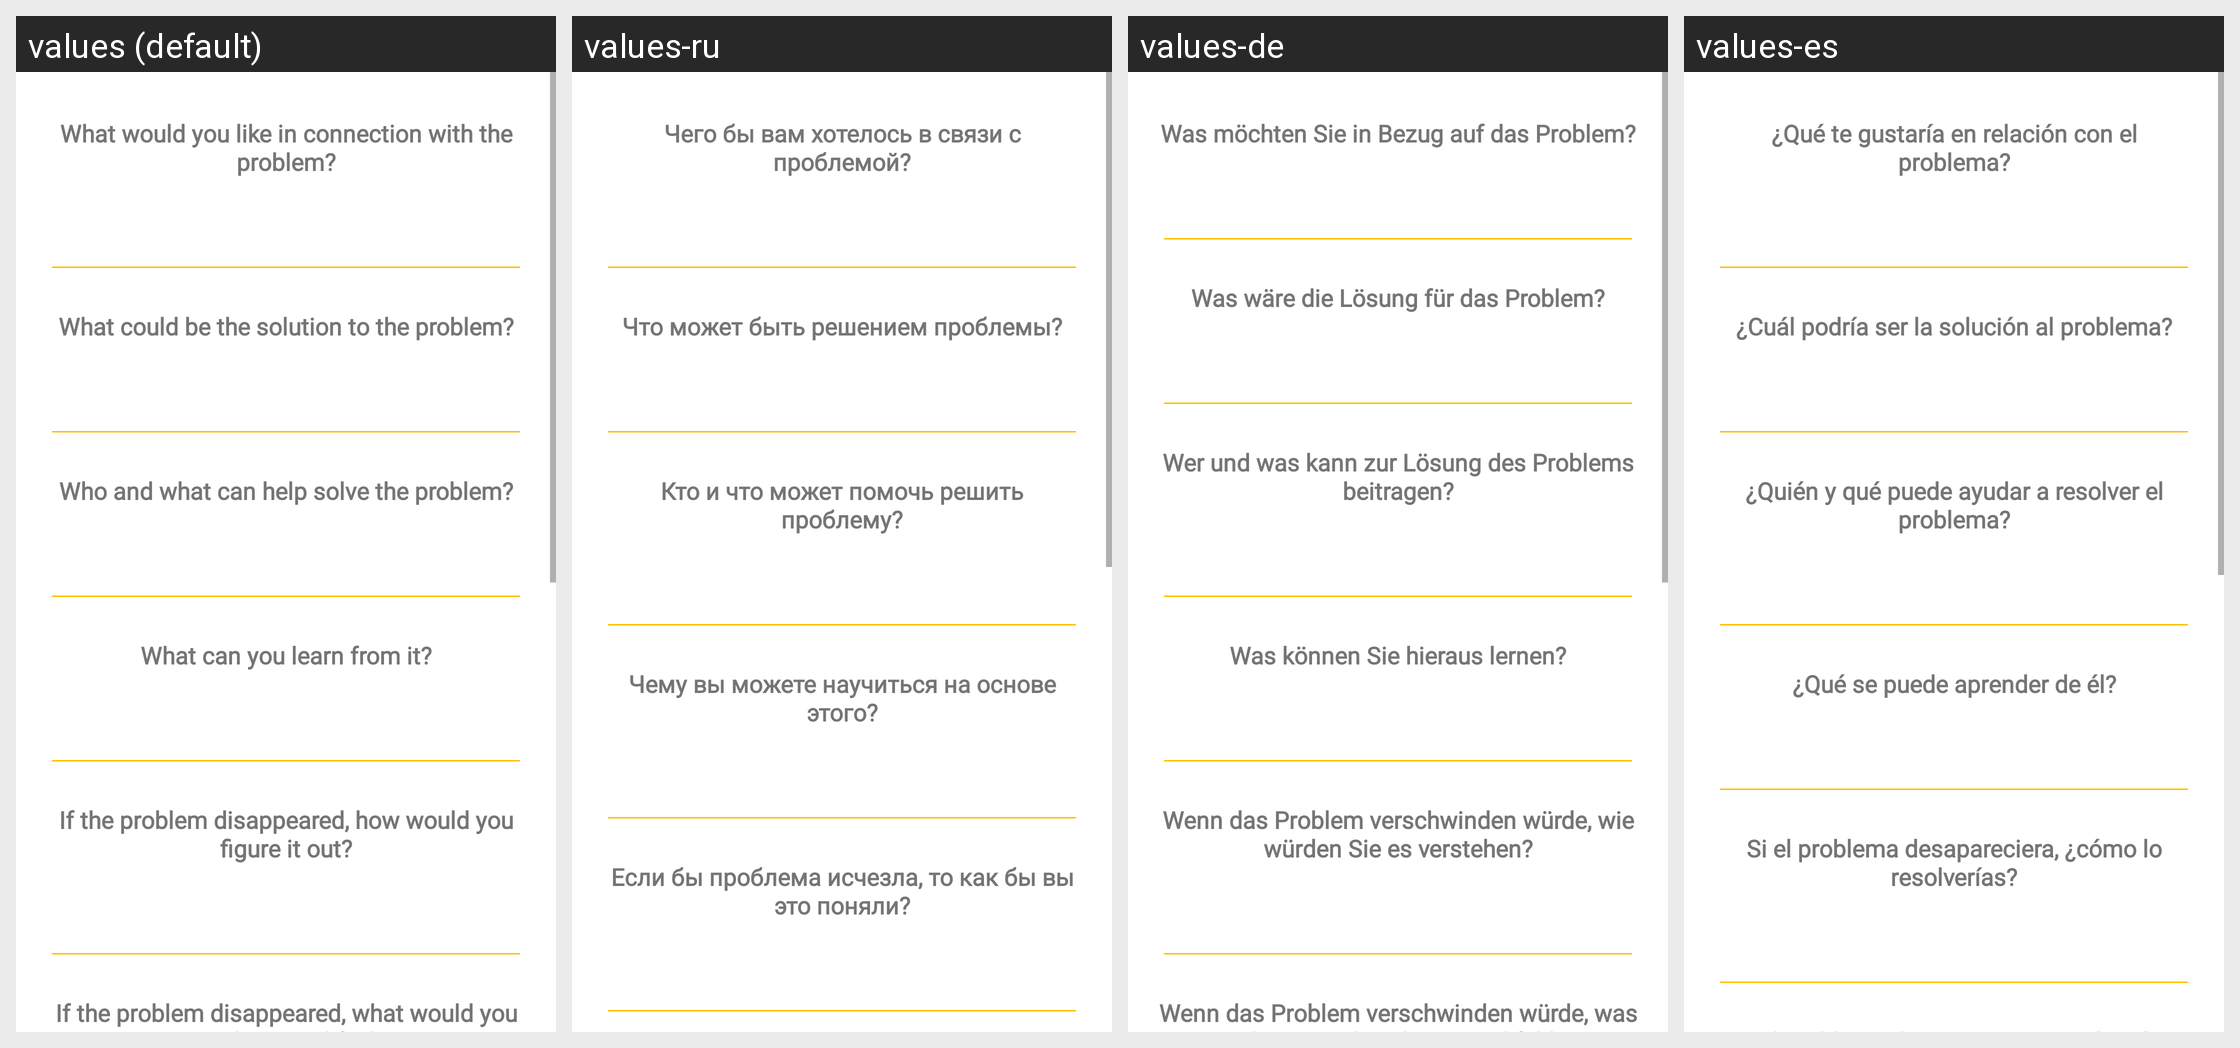

For this localized Android screen grid, give each drawn string resource with its value in every locale shown.
Android screen res/layout/fragment_problem.xml rendered under 4 locales, left to right: values (default), values-ru, values-de, values-es. Device: Nexus 5 (rendered at 1080×1920; each locale shown at half size, 540×960, under a caption strip naming it); theme Theme.MentalFire3.
Other locales in the repository, not shown: values-en, values-fr, values-pt.
Strings drawn on this screen, with the default value and each locale's value (text and hints the layout hard-codes, and strings that could not be matched under every locale, appear in the picture but are not listed):

problem1
  values: What would you like in connection with the problem?
  values-ru: Чего бы вам хотелось в связи с проблемой?
  values-de: Was möchten Sie in Bezug auf das Problem?
  values-es: ¿Qué te gustaría en relación con el problema?

problem2
  values: What could be the solution to the problem?
  values-ru: Что может быть решением проблемы?
  values-de: Was wäre die Lösung für das Problem?
  values-es: ¿Cuál podría ser la solución al problema?

problem3
  values: Who and what can help solve the problem?
  values-ru: Кто и что может помочь решить проблему?
  values-de: Wer und was kann zur Lösung des Problems beitragen?
  values-es: ¿Quién y qué puede ayudar a resolver el problema?

problem4
  values: What can you learn from it?
  values-ru: Чему вы можете научиться на основе этого?
  values-de: Was können Sie hieraus lernen?
  values-es: ¿Qué se puede aprender de él?

problem5
  values: If the problem disappeared, how would you figure it out?
  values-ru: Если бы проблема исчезла, то как бы вы это поняли?
  values-de: Wenn das Problem verschwinden würde, wie würden Sie es verstehen?
  values-es: Si el problema desapareciera, ¿cómo lo resolverías?
